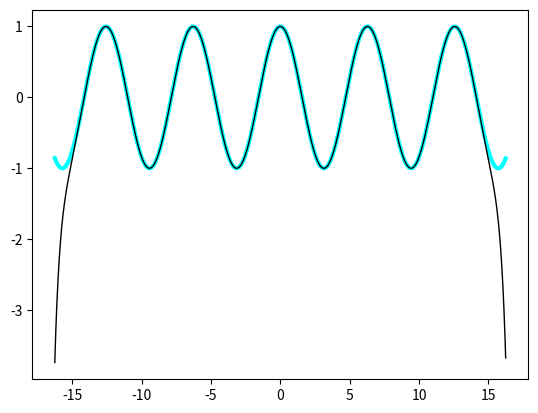

This figure's Python source:
# Создадим собственную функцию для косинуса

import math

ITERATIONS = 20

def my_cos(x):
    """
    Вычисление косинуса при помощи частичного суммирования
    ряда Тейлора для окрестности 0
    """
    x_pow = 1
    multiplier = 1
    partial_sum = 1
    for n in range(1, ITERATIONS):
        x_pow *= x**2  # В цикле постепенно считаем степень
        multiplier *= -1 / (2*n-1) / (2*n)  # (-1)^n и факториал
        partial_sum += x_pow * multiplier
    
    return partial_sum

help(math.cos)
help(my_cos)

print(math.cos(0.4))
print(my_cos(0.4))

# Сравниваем работу нашей функции с библиотечной

import cmath

complex_angle = cmath.acos(5)
print('"Угол", на котором косинус достигает пяти:', complex_angle)

print("Достигает ли пяти наш косинус?", my_cos(complex_angle))
print("А библиотечный?", cmath.cos(complex_angle))

# Где слабое место у нашего косинуса?

import matplotlib.pyplot as plt

# Построим и сравним графики

import matplotlib.pyplot as plt
import numpy as np

vs = np.vectorize(my_cos)
print(my_cos, vs)

angles = np.r_[-16.25:16.25:0.01]
plt.plot(angles, np.cos(angles), linewidth=3.0, color='cyan')
plt.plot(angles, vs(angles), linewidth=1.0, color='black')
plt.show()
